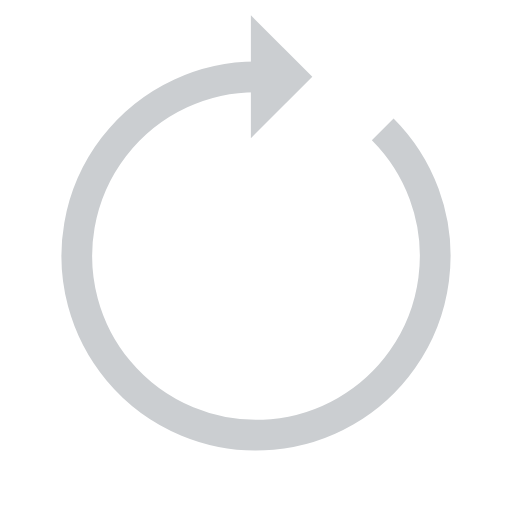
t = 0.00 s
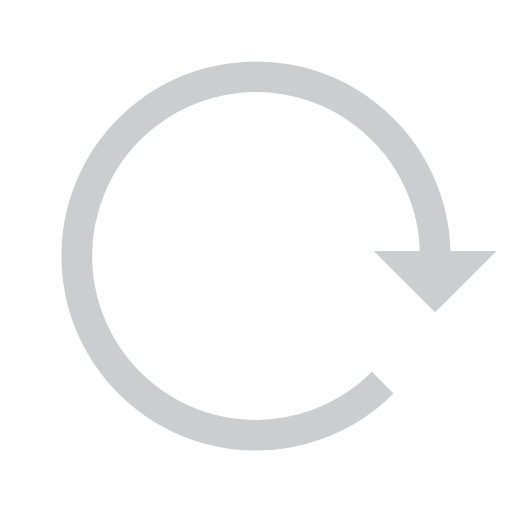
t = 0.25 s
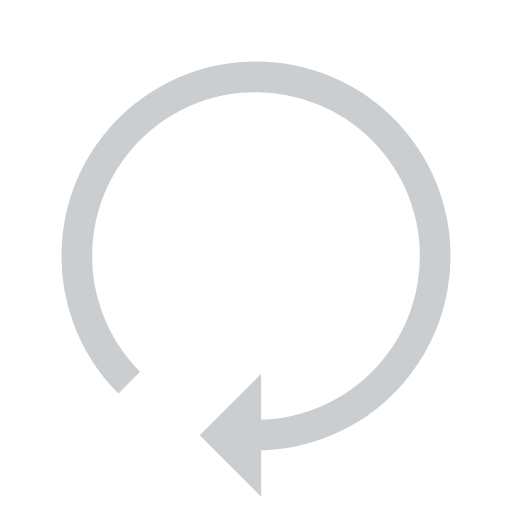
t = 0.50 s
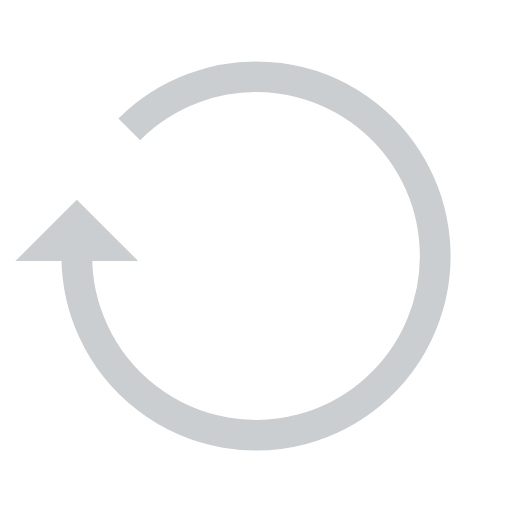
t = 0.75 s

The animated SVG that drew these frames (rendered in a browser with its animation timeline set to each time). Animation: 1 SMIL element (animateTransform=1); one cycle of 1.00 s, repeats indefinitely.

<?xml version="1.0" encoding="utf-8"?>
<svg xmlns="http://www.w3.org/2000/svg" xmlns:xlink="http://www.w3.org/1999/xlink" style="margin: auto; background: inherit; display: block; shape-rendering: auto;" width="80px" height="80px" viewBox="0 0 100 100" preserveAspectRatio="xMidYMid">
<g>
  <path d="M50 15A35 35 0 1 0 74.74873734152916 25.251262658470843" fill="none" stroke="#cbced1" stroke-width="6"></path>
  <path d="M49 3L49 27L61 15L49 3" fill="#cbced1"></path>
  <animateTransform attributeName="transform" type="rotate" repeatCount="indefinite" dur="1s" values="0 50 50;360 50 50" keyTimes="0;1"></animateTransform>
</g>
<!-- [ldio] generated by https://loading.io/ --></svg>